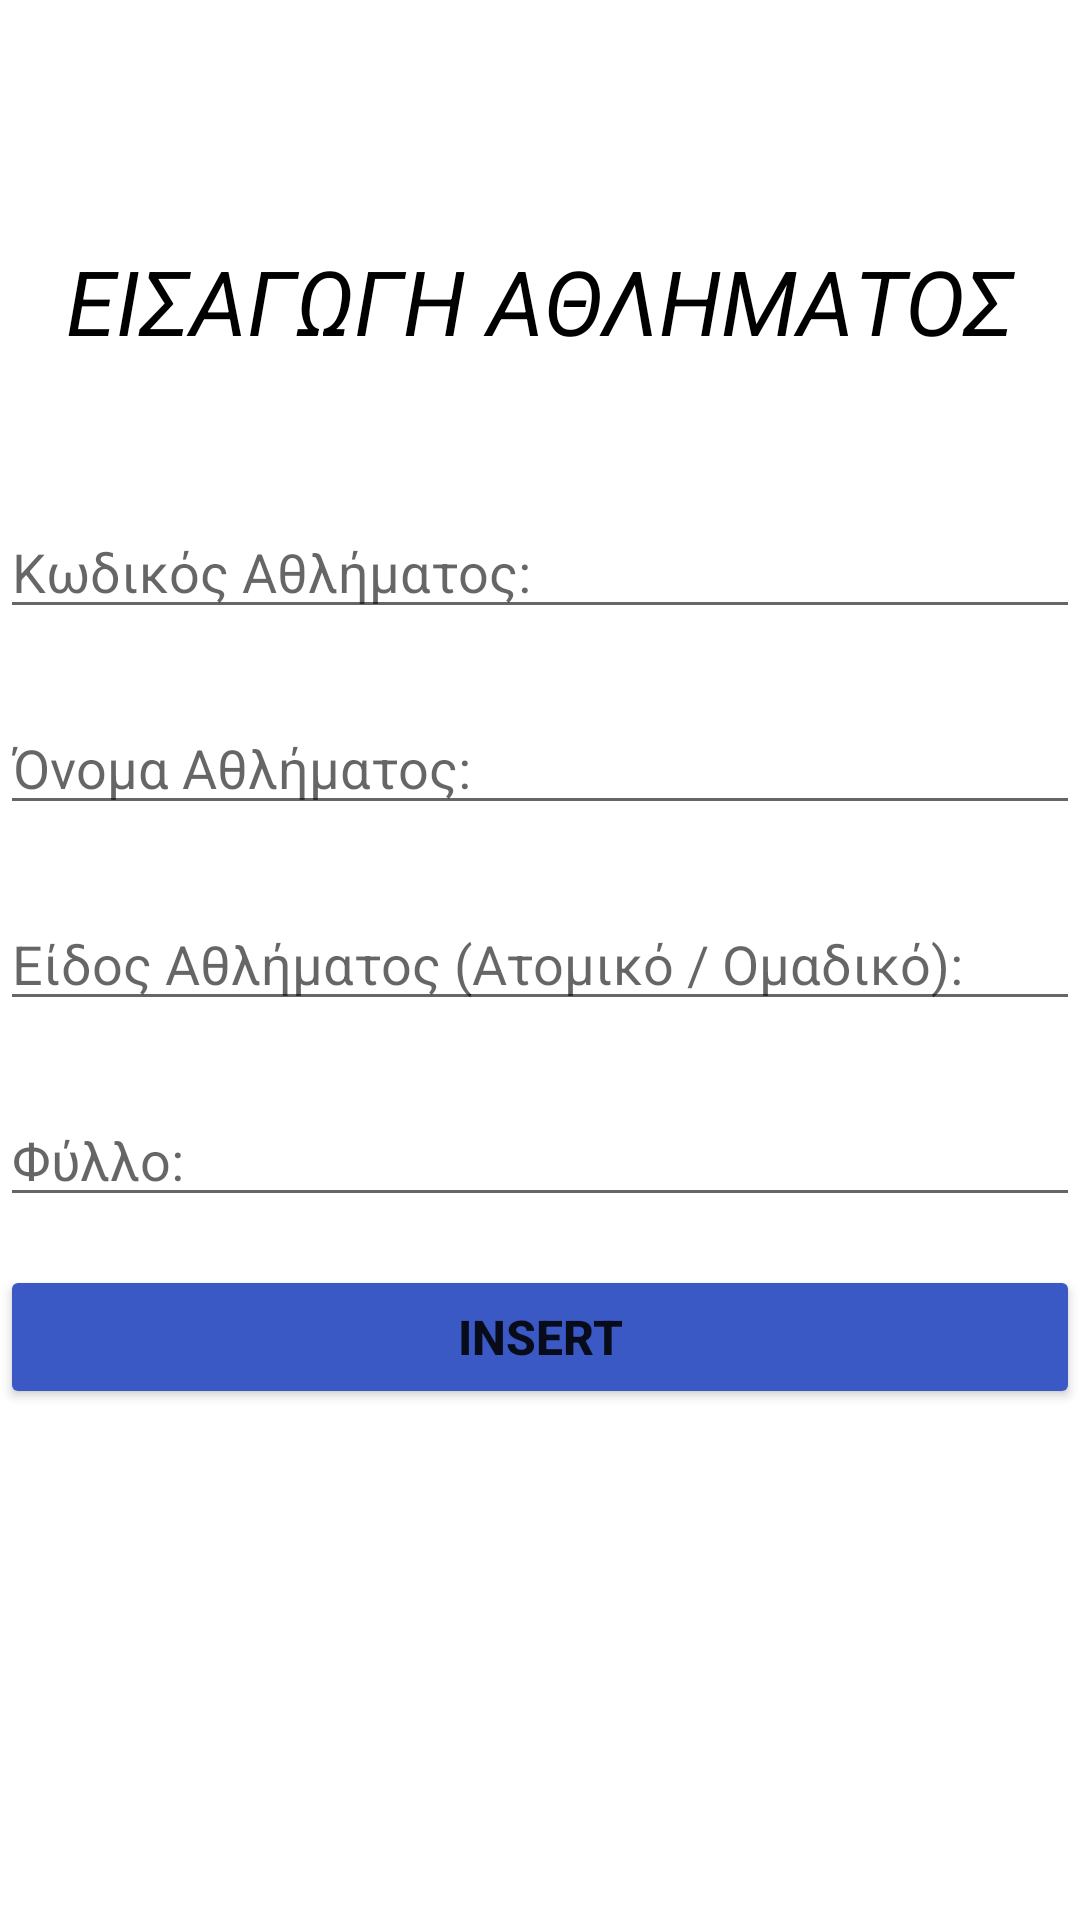

Here is an Android app screen rendered from its layout file. Give the layout XML and the strings, colors and styles it references.
<!-- AndroidManifest.xml: application theme Theme.Drawer_test -->
<!-- res/layout/fragment_insert.xml -->
<?xml version="1.0" encoding="utf-8"?>
<androidx.constraintlayout.widget.ConstraintLayout xmlns:android="http://schemas.android.com/apk/res/android"
    xmlns:app="http://schemas.android.com/apk/res-auto"
    xmlns:tools="http://schemas.android.com/tools"
    android:layout_width="match_parent"
    android:layout_height="match_parent"
    tools:context=".InsertFragment">

    


    <TextView
        android:id="@+id/textView7"
        android:layout_width="match_parent"
        android:layout_height="wrap_content"
        android:layout_marginTop="80dp"
        android:text="ΕΙΣΑΓΩΓΗ ΑΘΛΗΜΑΤΟΣ"
        android:textAlignment="center"
        android:textColor="@color/black"
        android:textSize="30dp"
        android:textStyle="italic"
        app:layout_constraintEnd_toEndOf="parent"
        app:layout_constraintStart_toStartOf="parent"
        app:layout_constraintTop_toTopOf="parent" />

    <EditText
        android:id="@+id/kwdikos_ins_athlima"
        android:layout_width="match_parent"
        android:layout_height="wrap_content"
        android:layout_marginTop="48dp"

        android:hint="Κωδικός Αθλήματος:"
        app:layout_constraintEnd_toEndOf="parent"
        app:layout_constraintStart_toStartOf="parent"
        app:layout_constraintTop_toBottomOf="@+id/textView7" />

    <EditText
        android:id="@+id/onoma_ins_athlima"
        android:layout_width="match_parent"
        android:layout_height="wrap_content"

        android:layout_marginTop="24dp"
        android:hint="Όνομα Αθλήματος:"
        app:layout_constraintEnd_toEndOf="parent"
        app:layout_constraintStart_toStartOf="parent"
        app:layout_constraintTop_toBottomOf="@+id/kwdikos_ins_athlima" />

    <EditText
        android:id="@+id/eidos_ins_athlima"
        android:layout_width="match_parent"
        android:layout_height="wrap_content"

        android:layout_marginTop="24dp"
        android:hint="Είδος Αθλήματος (Ατομικό / Ομαδικό):"
        app:layout_constraintEnd_toEndOf="parent"
        app:layout_constraintStart_toStartOf="parent"
        app:layout_constraintTop_toBottomOf="@+id/onoma_ins_athlima" />

    <EditText
        android:id="@+id/fullo_ins_athlima"
        android:layout_width="match_parent"
        android:layout_height="wrap_content"

        android:layout_marginTop="24dp"
        android:hint="Φύλλο:"
        app:layout_constraintEnd_toEndOf="parent"
        app:layout_constraintStart_toStartOf="parent"
        app:layout_constraintTop_toBottomOf="@+id/eidos_ins_athlima" />

    <Button
        android:id="@+id/insertbt_athlima"
        android:layout_width="match_parent"
        android:layout_height="wrap_content"
        android:layout_marginTop="16dp"
        android:backgroundTint="@color/mple"

        android:text="INSERT"
        android:textSize="16dp"
        android:textStyle="bold"
        app:layout_constraintEnd_toEndOf="parent"
        app:layout_constraintStart_toStartOf="parent"
        app:layout_constraintTop_toBottomOf="@+id/fullo_ins_athlima" />
</androidx.constraintlayout.widget.ConstraintLayout>
<!-- resources referenced by this layout -->
<resources>
  <color name="black">#FF000000</color>
  <color name="mple">#3A59C5</color>
  <style name="Theme.Drawer_test" parent="Theme.MaterialComponents.DayNight.NoActionBar">
          
          <item name="colorPrimary">@color/mple</item>
          <item name="colorPrimaryVariant">@color/purple_700</item>
          <item name="colorOnPrimary">@color/white</item>
          
          <item name="colorSecondary">@color/teal_200</item>
          <item name="colorSecondaryVariant">@color/teal_200</item>
          <item name="colorOnSecondary">@color/white</item>
          
          <item name="android:statusBarColor" tools:targetApi="l">@color/black</item>
          
      </style>
  <color name="purple_700">#FF3700B3</color>
  <color name="white">#FFFFFFFF</color>
  <color name="teal_200">#FF03DAC5</color>
</resources>
